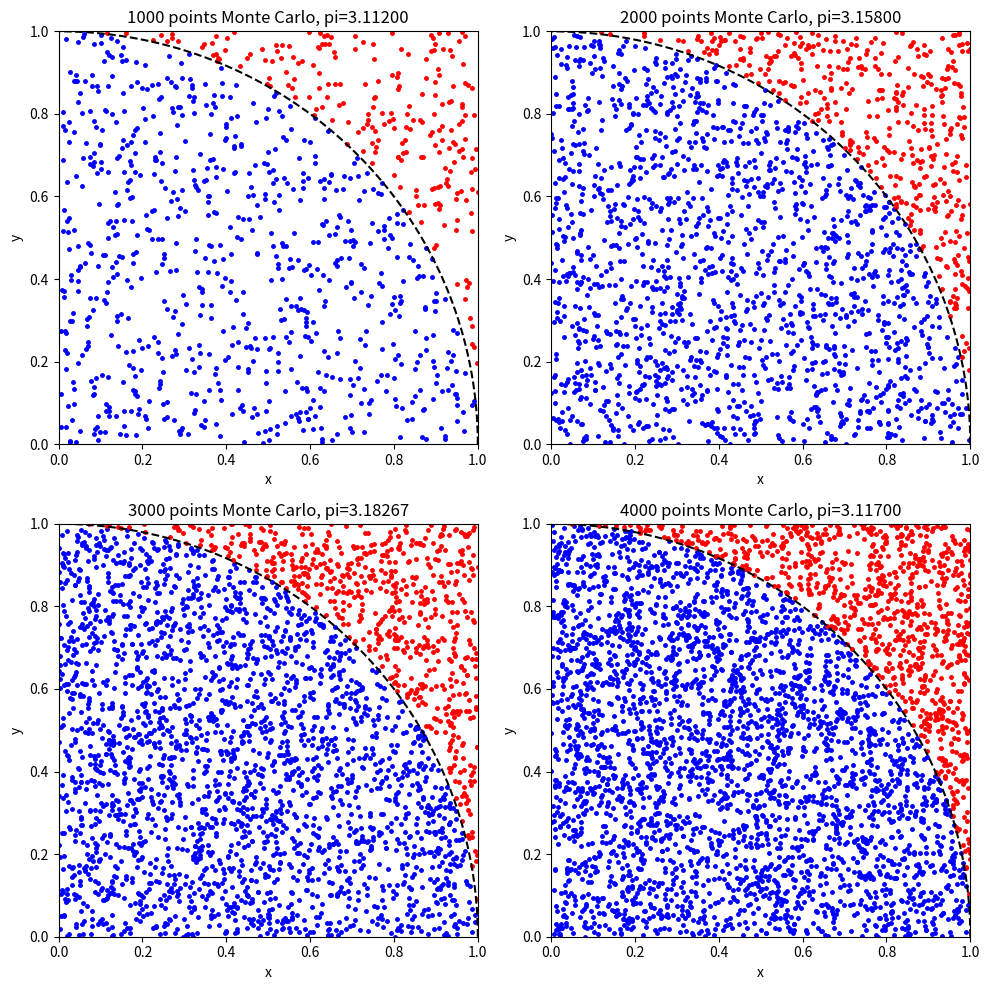

Write the Python code that produced this figure.
import random as rd
from math import sqrt
import matplotlib.pyplot as plt

'''
num = 500  # 投掷点数为1000的整数倍
for t in range(1, 4+1):  # 分别观察1000、2000、3000、4000个投掷点的结果
    plt.subplot(2, 2, t)
    area = 0    # 落在1/4单位圆内的点数
    for i in range(0, num*t):
        x = rd.random()      # 随机生成投掷点的横坐标
        y = rd.random()
        r = sqrt(x**2 + y**2)   # 计算当前点到坐标原点距离
        if r <= 1:              # 判断当前点是否在单位圆内
            area += 1           # 在单位圆内，计数+1
            plt.scatter(x, y, color='blue', marker='.')   # 画散点图，单位圆内画蓝色
        else:
            plt.scatter(x, y, color='red', marker='.')    # 单位圆外画红色
    plt.xlabel('x')      # 坐标横轴标签
    plt.ylabel('y')
    plt.title("{} points Monte Carlo".format(t*num))    # 图名
    pi = area*4/(t*num)  # 根据蒙特卡罗法原理计算圆周率
    print('pi = %f' % pi)
plt.tight_layout()
plt.show()
'''

import numpy as np
np.random.seed(42)

num = 1000

plt.figure(figsize=(10, 10)) # 创建画布
for t in range(1,5):
    total_points = t * num # 投掷点数

    # 用numpy更加高效生成所有的投掷点，uniform是均匀分布，0-1区间内生成total_points个点
    x = np.random.uniform(0, 1, total_points)
    y = np.random.uniform(0, 1, total_points)

    # 计算每个点到原点的距离
    distances = np.sqrt(x**2 + y**2)

    # 判断每个点是否在单位圆内
    is_inside = distances <= 1 # inside:布尔数组

    # 计算落在1/4单位圆内的点数
    points_inside = np.sum(is_inside)

    # 计算圆周率
    pi = (points_inside / total_points) * 4

    plt.subplot(2, 2, t) # 创建子图

    x_inside = x[is_inside] # x,y分别取出在单位圆内和外的点
    y_inside = y[is_inside]
    x_outside = x[~is_inside]
    y_outside = y[~is_inside]

    plt.scatter(x_inside, y_inside, color='blue', marker='.', s=25) # 单位圆内的点 size=1
    plt.scatter(x_outside, y_outside, color='red', marker='.', s=25) # 单位圆外的点

    #绘制边界
    theta = np.linspace(0, np.pi/2, 100) # 生成0到π/2之间的100个点
    circle_x = np.cos(theta) # 计算对应的x坐标
    circle_y = np.sin(theta) # 计算对应的y坐标
    plt.plot(circle_x, circle_y, color='black', linewidth=1.5, linestyle='--') # 绘制边界线

    plt.xlim(0, 1) # 设置坐标轴范围
    plt.ylim(0, 1) 

    plt.xlabel('x') # 坐标横轴标签
    plt.ylabel('y')
    plt.title(f"{total_points} points Monte Carlo, pi={pi:.5f}") # 图名

    print(f'投掷点数: {total_points}, pi = {pi:.5f}')

plt.tight_layout() # 自动调整子图间距
plt.show() # 显示图像